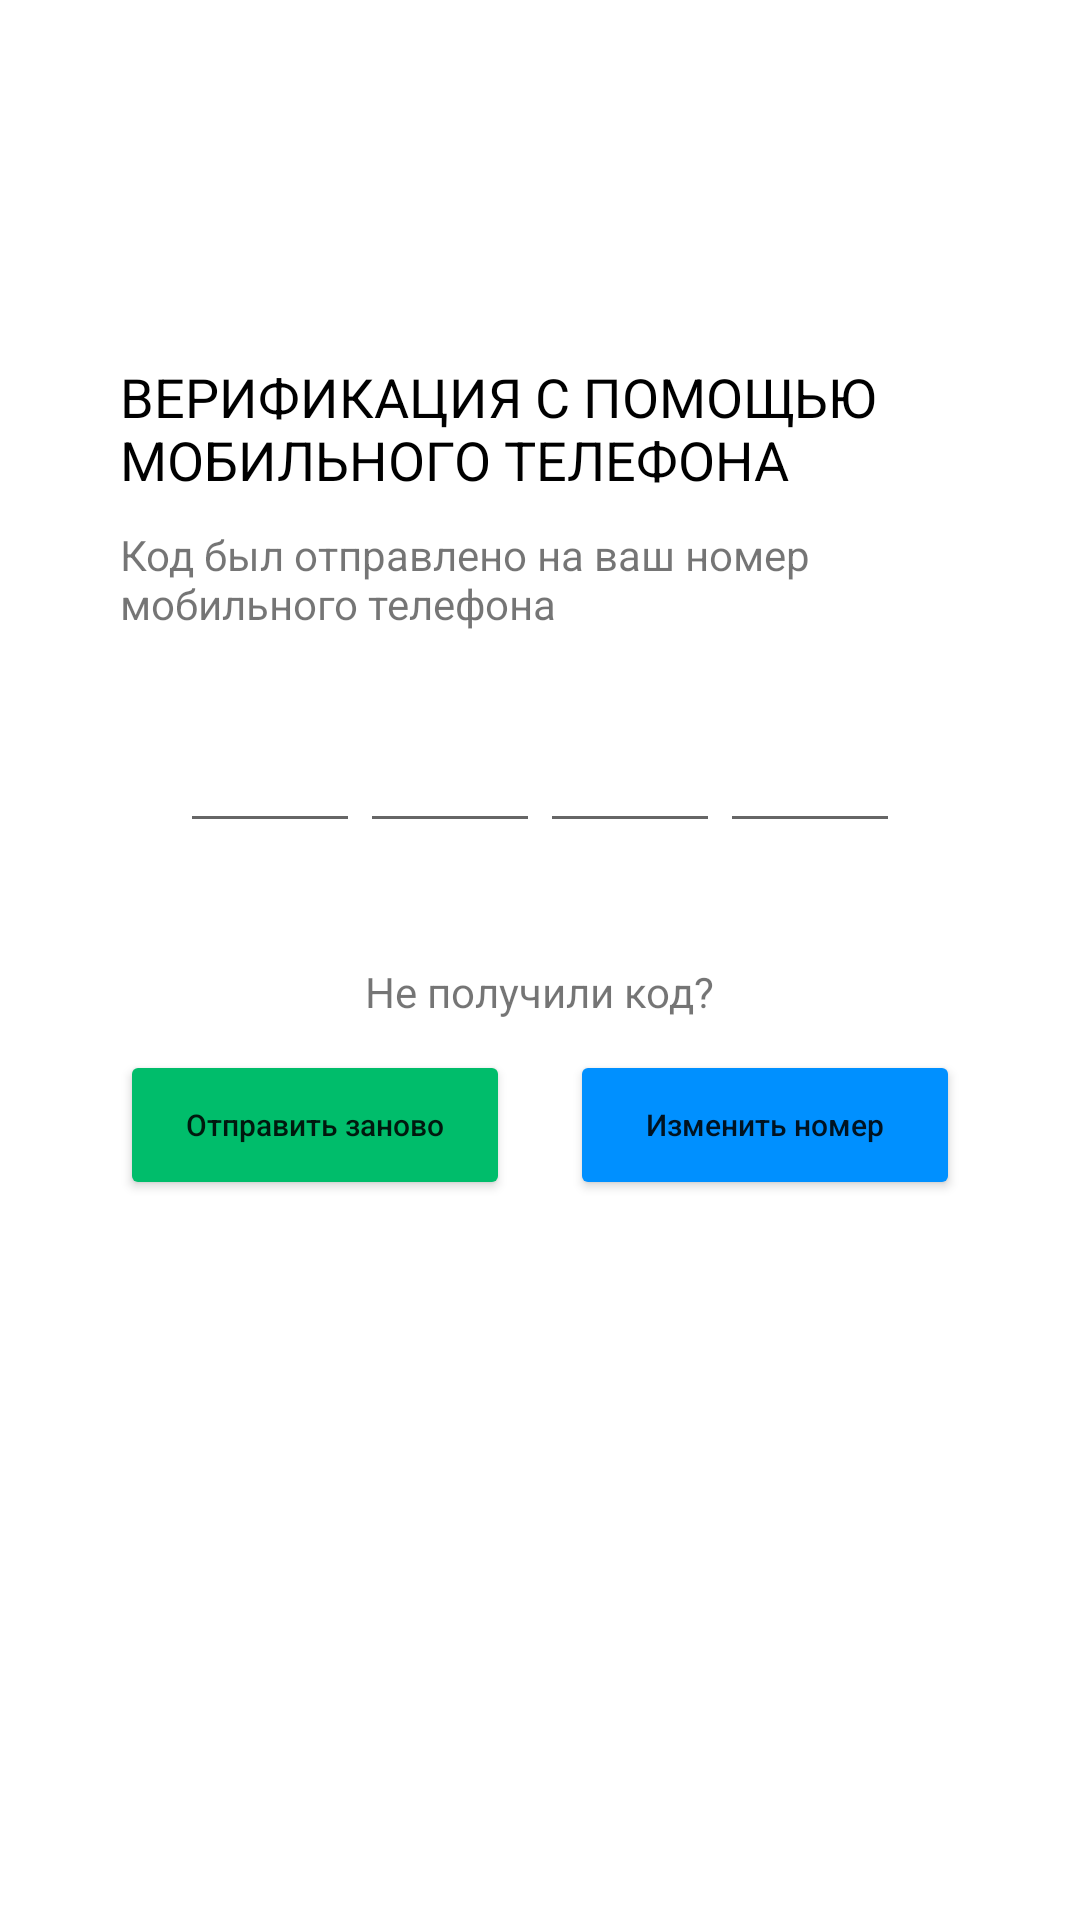

This screen was rendered from an Android layout file. Write that file and the resources it references.
<!-- AndroidManifest.xml: application theme Theme.Booklyn -->
<!-- res/layout/fragment_verification.xml -->
<?xml version="1.0" encoding="utf-8"?>
<FrameLayout xmlns:android="http://schemas.android.com/apk/res/android"
    xmlns:tools="http://schemas.android.com/tools"
    android:layout_width="match_parent"
    android:layout_height="match_parent"
    tools:context=".authorization.VerificationFragment"
    android:background="@drawable/start_background">

    <TextView
        android:layout_width="wrap_content"
        android:layout_height="wrap_content"
        android:textSize="@dimen/title_size"
        android:textColor="@color/white"
        android:text="@string/verification_title"
        android:layout_marginLeft="20dp"
        android:layout_marginTop="50dp"/>

    <LinearLayout
        android:layout_width="match_parent"
        android:layout_height="match_parent"
        android:background="@drawable/settings_background"
        android:layout_marginTop="100dp"
        android:layout_marginLeft="20dp"
        android:layout_marginRight="20dp"
        android:layout_marginBottom="20dp"
        android:padding="20dp"
        android:orientation="vertical">

        <TextView
            android:layout_width="wrap_content"
            android:layout_height="wrap_content"
            android:text="@string/verification_info"
            android:textColor="@color/black"
            android:textSize="18dp"
            android:textAllCaps="true"/>

        <TextView
            android:layout_marginTop="10dp"
            android:layout_width="wrap_content"
            android:layout_height="wrap_content"
            android:text="@string/verification_info_below"/>

        <LinearLayout
            android:gravity="center_horizontal"
            android:layout_width="match_parent"
            android:layout_height="wrap_content"
            android:orientation="horizontal">

            <EditText
                android:id="@+id/verification_editText_code_1"
                android:layout_width="60dp"
                android:layout_height="wrap_content"
                android:textSize="40dp"
                android:gravity="center"
                android:maxLength="1"
                android:inputType="number"/>

            <EditText
                android:id="@+id/verification_editText_code_2"
                android:layout_width="60dp"
                android:layout_height="wrap_content"
                android:textSize="40dp"
                android:gravity="center"
                android:maxLength="1"
                android:inputType="number"/>

            <EditText
                android:id="@+id/verification_editText_code_3"
                android:layout_width="60dp"
                android:layout_height="wrap_content"
                android:textSize="40dp"
                android:gravity="center"
                android:maxLength="1"
                android:inputType="number"/>

            <EditText
                android:id="@+id/verification_editText_code_4"
                android:layout_width="60dp"
                android:layout_height="wrap_content"
                android:textSize="40dp"
                android:gravity="center"
                android:maxLength="1"
                android:inputType="number"/>

        </LinearLayout>

        <TextView
            android:layout_marginTop="40dp"
            android:layout_width="wrap_content"
            android:layout_height="wrap_content"
            android:text="@string/verification_dont_have_code"
            android:layout_gravity="center_horizontal"/>


        <LinearLayout
            android:layout_marginTop="10dp"
            android:layout_width="match_parent"
            android:layout_height="wrap_content"
            android:orientation="horizontal">

            <Button
                android:id="@+id/verification_button_remessage"
                android:layout_gravity="center_horizontal"
                android:layout_marginRight="10dp"
                android:layout_width="0dp"
                android:layout_height="50dp"
                android:text="@string/verification_send_again"
                android:layout_weight="1"
                android:backgroundTint="@color/faded_green"
                android:textSize="@dimen/little_size"
                android:textAllCaps="false"/>

            <Button
                android:id="@+id/verification_button_change_phone"
                android:layout_gravity="center_horizontal"
                android:layout_marginLeft="10dp"
                android:layout_width="0dp"
                android:layout_height="50dp"
                android:text="@string/verification_change_number"
                android:layout_weight="1"
                android:backgroundTint="@color/faded_blue"
                android:textSize="@dimen/little_size"
                android:textAllCaps="false"/>

        </LinearLayout>


    </LinearLayout>

</FrameLayout>
<!-- resources referenced by this layout -->
<resources>
  <color name="black">#FF000000</color>
  <color name="faded_blue">#0090FF</color>
  <color name="faded_green">#00BD6B</color>
  <color name="white">#FFFFFFFF</color>
  <dimen name="little_size">10dp</dimen>
  <dimen name="title_size">25dp</dimen>
  <!-- drawable settings_background (drawable) -->
  <vector xmlns:android="http://schemas.android.com/apk/res/android"
      android:width="334dp"
      android:height="646dp"
      android:viewportWidth="334"
      android:viewportHeight="646">
    <path
        android:pathData="M34,0L300,0A34,34 0,0 1,334 34L334,612A34,34 0,0 1,300 646L34,646A34,34 0,0 1,0 612L0,34A34,34 0,0 1,34 0z"
        android:fillColor="#ffffff"/>
  </vector>
  <string name="verification_change_number">Изменить номер</string>
  <string name="verification_dont_have_code">Не получили код?</string>
  <string name="verification_info">Верификация с помощью мобильного телефона</string>
  <string name="verification_info_below">Код был отправлено на ваш номер мобильного телефона</string>
  <string name="verification_send_again">Отправить заново</string>
  <string name="verification_title">Верификация</string>
  <style name="Theme.Booklyn" parent="Theme.MaterialComponents.DayNight.NoActionBar">
          
          <item name="android:windowTranslucentStatus">true</item>
          <item name="colorPrimary">@color/primary_color</item>
          <item name="colorPrimaryVariant">@color/primary_variant_color</item>
          <item name="colorOnPrimary">@color/white</item>
          
          <item name="colorSecondary">@color/primary_color</item>
          <item name="colorSecondaryVariant">@color/primary_color</item>
          <item name="colorOnSecondary">@color/black</item>
          
          <item name="android:statusBarColor">?attr/colorPrimaryVariant</item>
          
      </style>
  <color name="primary_color">#0156BA</color>
  <color name="primary_variant_color">#0156BA</color>
</resources>
